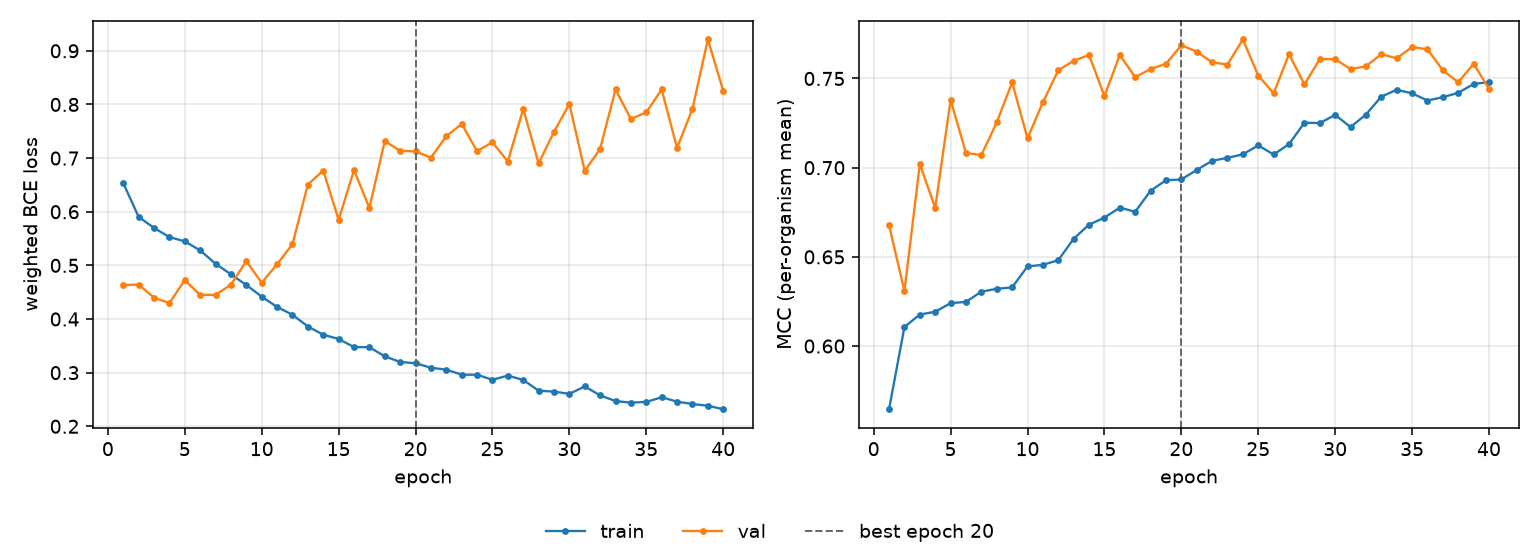

The file beside this chart, header and first rows:
epoch, tr_loss, vl_loss, tr_mcc, vl_mcc, is_best
1, 0.6533, 0.4633, 0.5646, 0.6677, False
2, 0.5905, 0.4643, 0.6107, 0.6309, False
3, 0.5698, 0.4398, 0.6177, 0.702, False
4, 0.5527, 0.4297, 0.6193, 0.6774, False
5, 0.5448, 0.4725, 0.624, 0.7379, False
6, 0.5279, 0.445, 0.6248, 0.7082, False
7, 0.5031, 0.445, 0.6305, 0.7071, False
8, 0.4832, 0.4641, 0.6321, 0.7254, False
9, 0.4635, 0.508, 0.6329, 0.7478, False
10, 0.4417, 0.4676, 0.6446, 0.7165, False
11, 0.4225, 0.5022, 0.6455, 0.7367, False
12, 0.408, 0.5394, 0.6481, 0.7546, False
13, 0.386, 0.6506, 0.6601, 0.7599, False
14, 0.3707, 0.6767, 0.668, 0.7631, False
15, 0.3627, 0.5849, 0.672, 0.7402, False
16, 0.3477, 0.6777, 0.6776, 0.7632, False
17, 0.3475, 0.6071, 0.6753, 0.7507, False
18, 0.3304, 0.7317, 0.687, 0.7553, False
19, 0.32, 0.7137, 0.693, 0.7582, False
20, 0.3175, 0.7124, 0.6934, 0.7686, True
21, 0.3092, 0.7008, 0.6987, 0.765, False
22, 0.3056, 0.7408, 0.7038, 0.759, False
23, 0.2963, 0.7636, 0.7055, 0.7578, False
24, 0.2961, 0.7129, 0.7075, 0.7719, False
25, 0.2867, 0.7296, 0.7125, 0.7516, False
26, 0.2946, 0.6936, 0.7074, 0.7417, False
27, 0.2863, 0.7917, 0.7132, 0.7637, False
28, 0.2665, 0.6902, 0.7252, 0.7467, False
29, 0.2646, 0.7488, 0.725, 0.7609, False
30, 0.2605, 0.801, 0.7296, 0.7608, False
31, 0.2743, 0.6762, 0.7228, 0.7553, False
32, 0.2576, 0.7172, 0.7298, 0.7568, False
33, 0.2471, 0.828, 0.7398, 0.7636, False
34, 0.2441, 0.7728, 0.7436, 0.7613, False
35, 0.2455, 0.7853, 0.7417, 0.7677, False
36, 0.2541, 0.8279, 0.7376, 0.7664, False
37, 0.246, 0.7188, 0.7395, 0.7546, False
38, 0.2415, 0.7915, 0.7419, 0.7479, False
39, 0.2384, 0.9211, 0.7469, 0.7583, False
40, 0.2319, 0.8258, 0.7479, 0.7442, False
